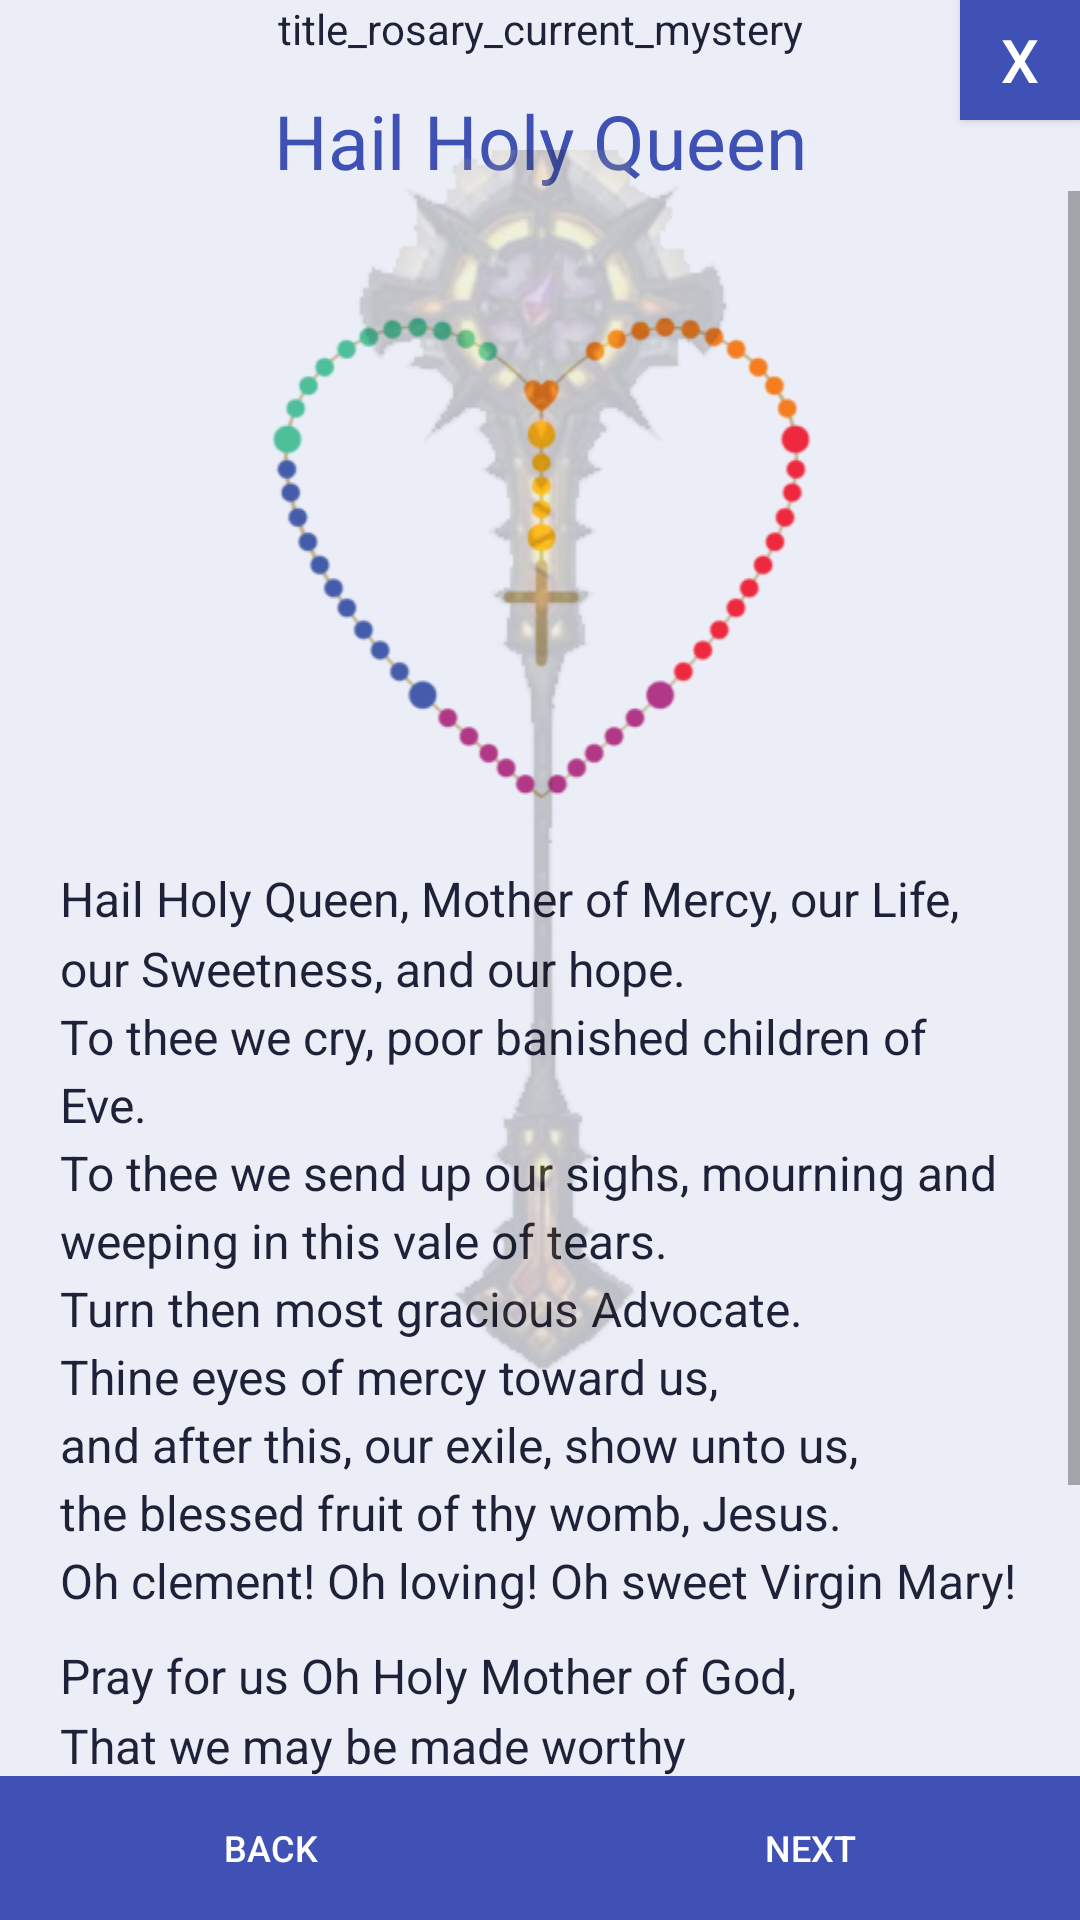

Layout XML and referenced resources for this Android screen:
<!-- AndroidManifest.xml: application theme AppTheme -->
<!-- res/layout/rosary_hail_holy_queen_activity.xml -->
<?xml version="1.0" encoding="utf-8"?>
<RelativeLayout xmlns:android="http://schemas.android.com/apk/res/android"
    xmlns:app="http://schemas.android.com/apk/res-auto"
    xmlns:tools="http://schemas.android.com/tools"
    android:layout_width="match_parent"
    android:layout_height="match_parent"
    android:background="@color/colorBackground"
    app:layout_behavior="@string/appbar_scrolling_view_behavior"
    tools:context="com.prayers.app.activity.rosary.RosaryHailHolyQueenActivity">

    <TextView
        android:id="@+id/txt_rosary_current_mystery"
        android:layout_width="match_parent"
        android:layout_height="wrap_content"
        android:text="title_rosary_current_mystery"
        android:textAlignment="center"
        android:textSize="@dimen/text_size_14" />

    <TextView
        android:id="@+id/title_hail_holy_queen"
        android:layout_width="match_parent"
        android:layout_height="wrap_content"
        android:layout_alignParentTop="true"
        android:layout_marginStart="@dimen/margin_left"
        android:layout_marginEnd="@dimen/margin_right"
        android:gravity="center_horizontal"
        android:paddingTop="@dimen/margin_30"
        android:text="@string/title_hail_holy_queen"
        android:textAlignment="center"
        android:textColor="@color/colorPrimary"
        android:textSize="@dimen/text_size_25" />

    <ScrollView
        android:id="@+id/navigation"
        android:layout_width="match_parent"
        android:layout_height="match_parent"
        android:layout_above="@+id/nav_buttons"
        android:layout_below="@+id/title_hail_holy_queen"
        android:layout_alignParentStart="true">

        <RelativeLayout
            android:layout_width="match_parent"
            android:layout_height="wrap_content"
            android:layout_marginLeft="@dimen/margin_20"
            android:layout_marginRight="@dimen/margin_20"
            android:paddingTop="@dimen/margin_20"
            android:paddingBottom="@dimen/margin_40">

            <ImageView
                android:id="@+id/rosary_current_hail_holy_queen"
                android:layout_width="@dimen/width_200"
                android:layout_height="@dimen/height_200"
                android:layout_alignParentTop="true"
                android:layout_centerHorizontal="true"
                android:paddingTop="@dimen/margin_5"
                app:srcCompat="@mipmap/rosary_empty" />

            <TextView
                android:id="@+id/txt_hail_holy_queen_1"
                android:layout_width="wrap_content"
                android:layout_height="wrap_content"
                android:layout_below="@+id/rosary_current_hail_holy_queen"
                android:layout_alignParentStart="true"
                android:paddingTop="@dimen/margin_5"
                android:text="@string/txt_hail_holy_queen_1"
                android:textSize="@dimen/text_size_16" />

            <TextView
                android:id="@+id/txt_hail_holy_queen_2"
                android:layout_width="wrap_content"
                android:layout_height="wrap_content"
                android:layout_below="@+id/txt_hail_holy_queen_1"
                android:paddingTop="@dimen/margin_10"
                android:text="@string/txt_hail_holy_queen_2"
                android:textSize="@dimen/text_size_16" />

            <TextView
                android:id="@+id/lbl_amen"
                android:layout_width="wrap_content"
                android:layout_height="wrap_content"
                android:layout_below="@+id/txt_hail_holy_queen_2"
                android:layout_centerHorizontal="true"
                android:paddingTop="@dimen/margin_15"
                android:text="@string/txt_amen"
                android:textColor="@color/colorPrimary"
                android:textSize="@dimen/text_size_30" />
        </RelativeLayout>
    </ScrollView>

    <ImageView
        android:id="@+id/rosary_mysteries_background"
        android:layout_width="wrap_content"
        android:layout_height="wrap_content"
        android:layout_alignParentTop="true"
        android:layout_centerHorizontal="true"
        android:alpha="0.2"
        android:paddingTop="@dimen/margin_50"
        app:srcCompat="@mipmap/lights_wrath_2_vert" />

    <Button
        android:id="@+id/btn_home"
        android:layout_width="@dimen/width_close_40"
        android:layout_height="@dimen/height_close_40"
        android:layout_alignParentTop="true"
        android:layout_alignParentEnd="true"
        android:background="@drawable/round"
        android:paddingLeft="@dimen/button_padding"
        android:paddingRight="@dimen/button_padding"
        android:text="@string/txt_close"
        android:textColor="@color/colorText"
        android:textSize="@dimen/close_text_size_20" />

    <LinearLayout
        android:id="@+id/nav_buttons"
        android:layout_width="match_parent"
        android:layout_height="wrap_content"
        android:layout_alignParentStart="true"
        android:layout_alignParentBottom="true"
        android:orientation="horizontal">

        <LinearLayout
            android:layout_width="match_parent"
            android:layout_height="match_parent"
            android:layout_weight="1"
            android:orientation="vertical">

            <Button
                android:id="@+id/btn_prev"
                android:layout_width="match_parent"
                android:layout_height="wrap_content"
                android:background="@drawable/round"
                android:paddingLeft="@dimen/button_padding"
                android:paddingRight="@dimen/button_padding"
                android:text="@string/txt_prev"
                android:textColor="@color/colorText"
                android:textSize="@dimen/text_size_12" />
        </LinearLayout>

        <LinearLayout
            android:layout_width="match_parent"
            android:layout_height="match_parent"
            android:layout_weight="1"
            android:orientation="vertical">

            <Button
                android:id="@+id/btn_next"
                android:layout_width="match_parent"
                android:layout_height="wrap_content"
                android:background="@drawable/round"
                android:paddingLeft="@dimen/button_padding"
                android:paddingRight="@dimen/button_padding"
                android:text="@string/txt_next"
                android:textColor="@color/colorText"
                android:textSize="@dimen/text_size_12" />
        </LinearLayout>
    </LinearLayout>
</RelativeLayout>
<!-- resources referenced by this layout -->
<resources>
  <color name="colorBackground">#ECEEF7</color>
  <color name="colorPrimary">#3F51B5</color>
  <color name="colorText">#FFFFFF</color>
  <dimen name="button_padding">10sp</dimen>
  <dimen name="close_text_size_20">20sp</dimen>
  <dimen name="height_200">200sp</dimen>
  <dimen name="height_close_40">40sp</dimen>
  <dimen name="margin_10">10sp</dimen>
  <dimen name="margin_15">15sp</dimen>
  <dimen name="margin_20">20sp</dimen>
  <dimen name="margin_30">30sp</dimen>
  <dimen name="margin_40">40sp</dimen>
  <dimen name="margin_5">5sp</dimen>
  <dimen name="margin_50">50sp</dimen>
  <dimen name="margin_left">5sp</dimen>
  <dimen name="margin_right">5sp</dimen>
  <dimen name="text_size_12">12sp</dimen>
  <dimen name="text_size_14">14sp</dimen>
  <dimen name="text_size_16">16sp</dimen>
  <dimen name="text_size_25">25sp</dimen>
  <dimen name="text_size_30">30sp</dimen>
  <dimen name="width_200">200sp</dimen>
  <dimen name="width_close_40">40sp</dimen>
  <!-- drawable round (drawable) -->
  <?xml version="1.0" encoding="utf-8"?>
  <ripple xmlns:android="http://schemas.android.com/apk/res/android"
      android:color="@color/colorRipple">
      <item>
          <selector>
              <item android:state_pressed="true">
                  <shape android:shape="rectangle">
                      <corners android:radius="@dimen/button_corner_radius" />
                      <solid android:color="@color/colorButtonPrimaryPressed" />
                  </shape>
              </item>
              <item android:state_enabled="false">
                  <shape android:shape="rectangle">
                      <corners android:radius="@dimen/button_corner_radius" />
                      <solid android:color="@color/colorDivider" />
                  </shape>
              </item>
              <item>
                  <shape android:shape="rectangle">
                      <corners android:radius="@dimen/button_corner_radius" />
                      <solid android:color="@color/colorButtonPrimary" />
                  </shape>
              </item>
          </selector>
      </item>
  </ripple>
  <!-- mipmap rosary_empty: png bitmap (mipmap, 25128 bytes) -->
  <string name="title_hail_holy_queen">Hail Holy Queen</string>
  <string name="txt_amen">Amen</string>
  <string name="txt_close">X</string>
  <string name="txt_hail_holy_queen_1">
          Hail Holy Queen, Mother of Mercy, our Life,\nour Sweetness, and our hope.\nTo thee we cry, poor banished children of Eve.\nTo thee we send up our sighs, mourning and\nweeping in this vale of tears.\nTurn then most gracious Advocate.\nThine eyes of mercy toward us,\nand after this, our exile, show unto us,\nthe blessed fruit of thy womb, Jesus.\nOh clement! Oh loving! Oh sweet Virgin Mary!
      </string>
  <string name="txt_hail_holy_queen_2">
          Pray for us Oh Holy Mother of God,\nThat we may be made worthy\nof the promises of Christ.
      </string>
  <string name="txt_next">Next</string>
  <string name="txt_prev">Back</string>
  <style name="AppTheme" parent="Theme.MaterialComponents.Light.DarkActionBar.Bridge">
          <item name="colorPrimary">@color/colorPrimary</item>
          <item name="colorPrimaryDark">@color/colorPrimaryDark</item>
          <item name="colorAccent">@color/colorAccent</item>
          <item name="android:windowBackground">@color/colorBackground</item>
          <item name="android:textViewStyle">@style/AppTextView</item>
          
      </style>
  <color name="colorRipple">#33FFFFFF</color>
  <color name="colorButtonPrimaryPressed">#2C3D8E</color>
  <color name="colorDivider">#D7DAE6</color>
  <color name="colorButtonPrimary">#3F51B5</color>
  <color name="colorPrimaryDark">#2C3D8E</color>
  <color name="colorAccent">#D4A85A</color>
  <style name="AppTextView" parent="@android:style/Widget.TextView">
          <item name="android:textColor">@color/colorOnSurface</item>
          <item name="android:lineSpacingMultiplier">1.2</item>
      </style>
  <color name="colorOnSurface">#1E2138</color>
</resources>
